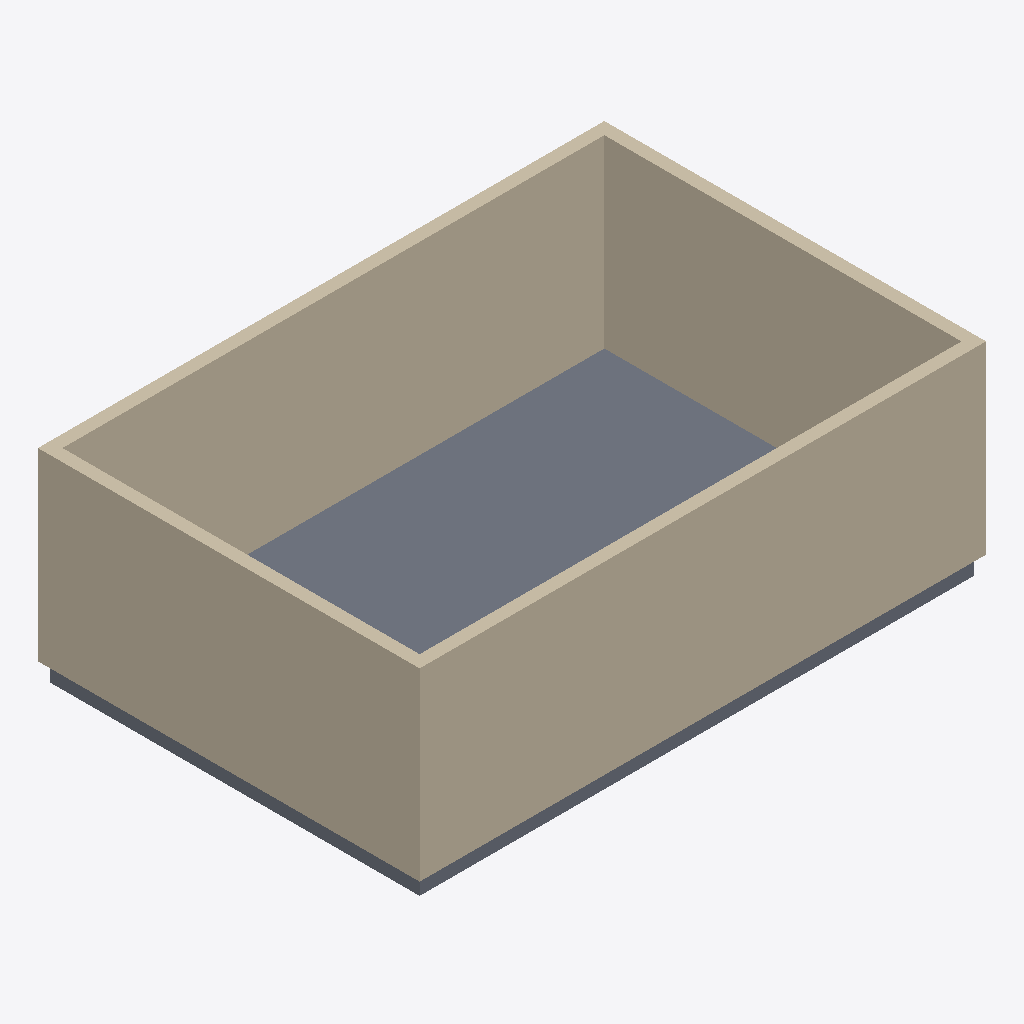
Isometric view of an IFC building model (IFC-SPF (STEP), schema IFC4, length unit millimetre), seen from the south-west, elements coloured by IFC class: 4 walls (beige), 1 slab (grey).
Extent 9.2 m × 6.2 m × 3.3 m (x, y, z). Storeys (1): Ground Floor at 0.00 m. Elements (5): 4 IfcWall, 1 IfcSlab.

HEADER;
FILE_DESCRIPTION(('ViewDefinition [CoordinationView_V2.0, QuantityTakeOffAddOnView]','RevitIdentifiers [VersionGUID: 49c3cf14-5f24-4f29-8341-ee8bfec4be3f, NumberOfSaves: 0]'),'2;1');
FILE_NAME('init.ifc','2026-06-08T12:48:38+08:00',(''),(''),'ODA SDAI 24.12','Autodesk Revit 25.1.0.44 (ENU) - IFC 25.1.0.44','');
FILE_SCHEMA(('IFC4'));
ENDSEC;
DATA;
#27=IFCPROJECT('17HjOpzyzDzw3PfW4edCck',#18,'c-revit-task-02-init',$,$,'Community Quiet Room init','',(#22),#575);
#38=IFCSITE('17HjOpzyzDzw3PfW4edCci',#18,'Default',$,$,#37,$,$,.ELEMENT.,(42,24,53,508911),(-71,-15,-29,-58837),0.0,$,$);
#32=IFCBUILDING('17HjOpzyzDzw3PfW4edCcl',#18,'',$,$,#30,$,'',.ELEMENT.,$,$,#31);
#35=IFCBUILDINGSTOREY('19myyKNoHFAOD1xel_nBcW',#18,'Ground Floor',$,'Level:Level 1',#34,$,'Ground Floor',.ELEMENT.,0.0);
#180=IFCWALL('19myyKNoHFAOD1xel_nBJU',#18,'Basic Wall:Wall 1:2785',$,'Basic Wall:Wall 1',#165,#179,'2785',.NOTDEFINED.);
#314=IFCWALL('19myyKNoHFAOD1xel_nBJS',#18,'Basic Wall:Wall 1:2787',$,'Basic Wall:Wall 1',#302,#313,'2787',.NOTDEFINED.);
#405=IFCSLAB('19myyKNoHFAOD1xel_nBJO',#18,'Floor:Floor 1:2791',$,'Floor:Floor 1',#391,#404,'2791',.FLOOR.);
#359=IFCWALL('19myyKNoHFAOD1xel_nBJR',#18,'Basic Wall:Wall 1:2788',$,'Basic Wall:Wall 1',#347,#358,'2788',.NOTDEFINED.);
#269=IFCWALL('19myyKNoHFAOD1xel_nBJT',#18,'Basic Wall:Wall 1:2786',$,'Basic Wall:Wall 1',#257,#268,'2786',.NOTDEFINED.);
ENDSEC;
